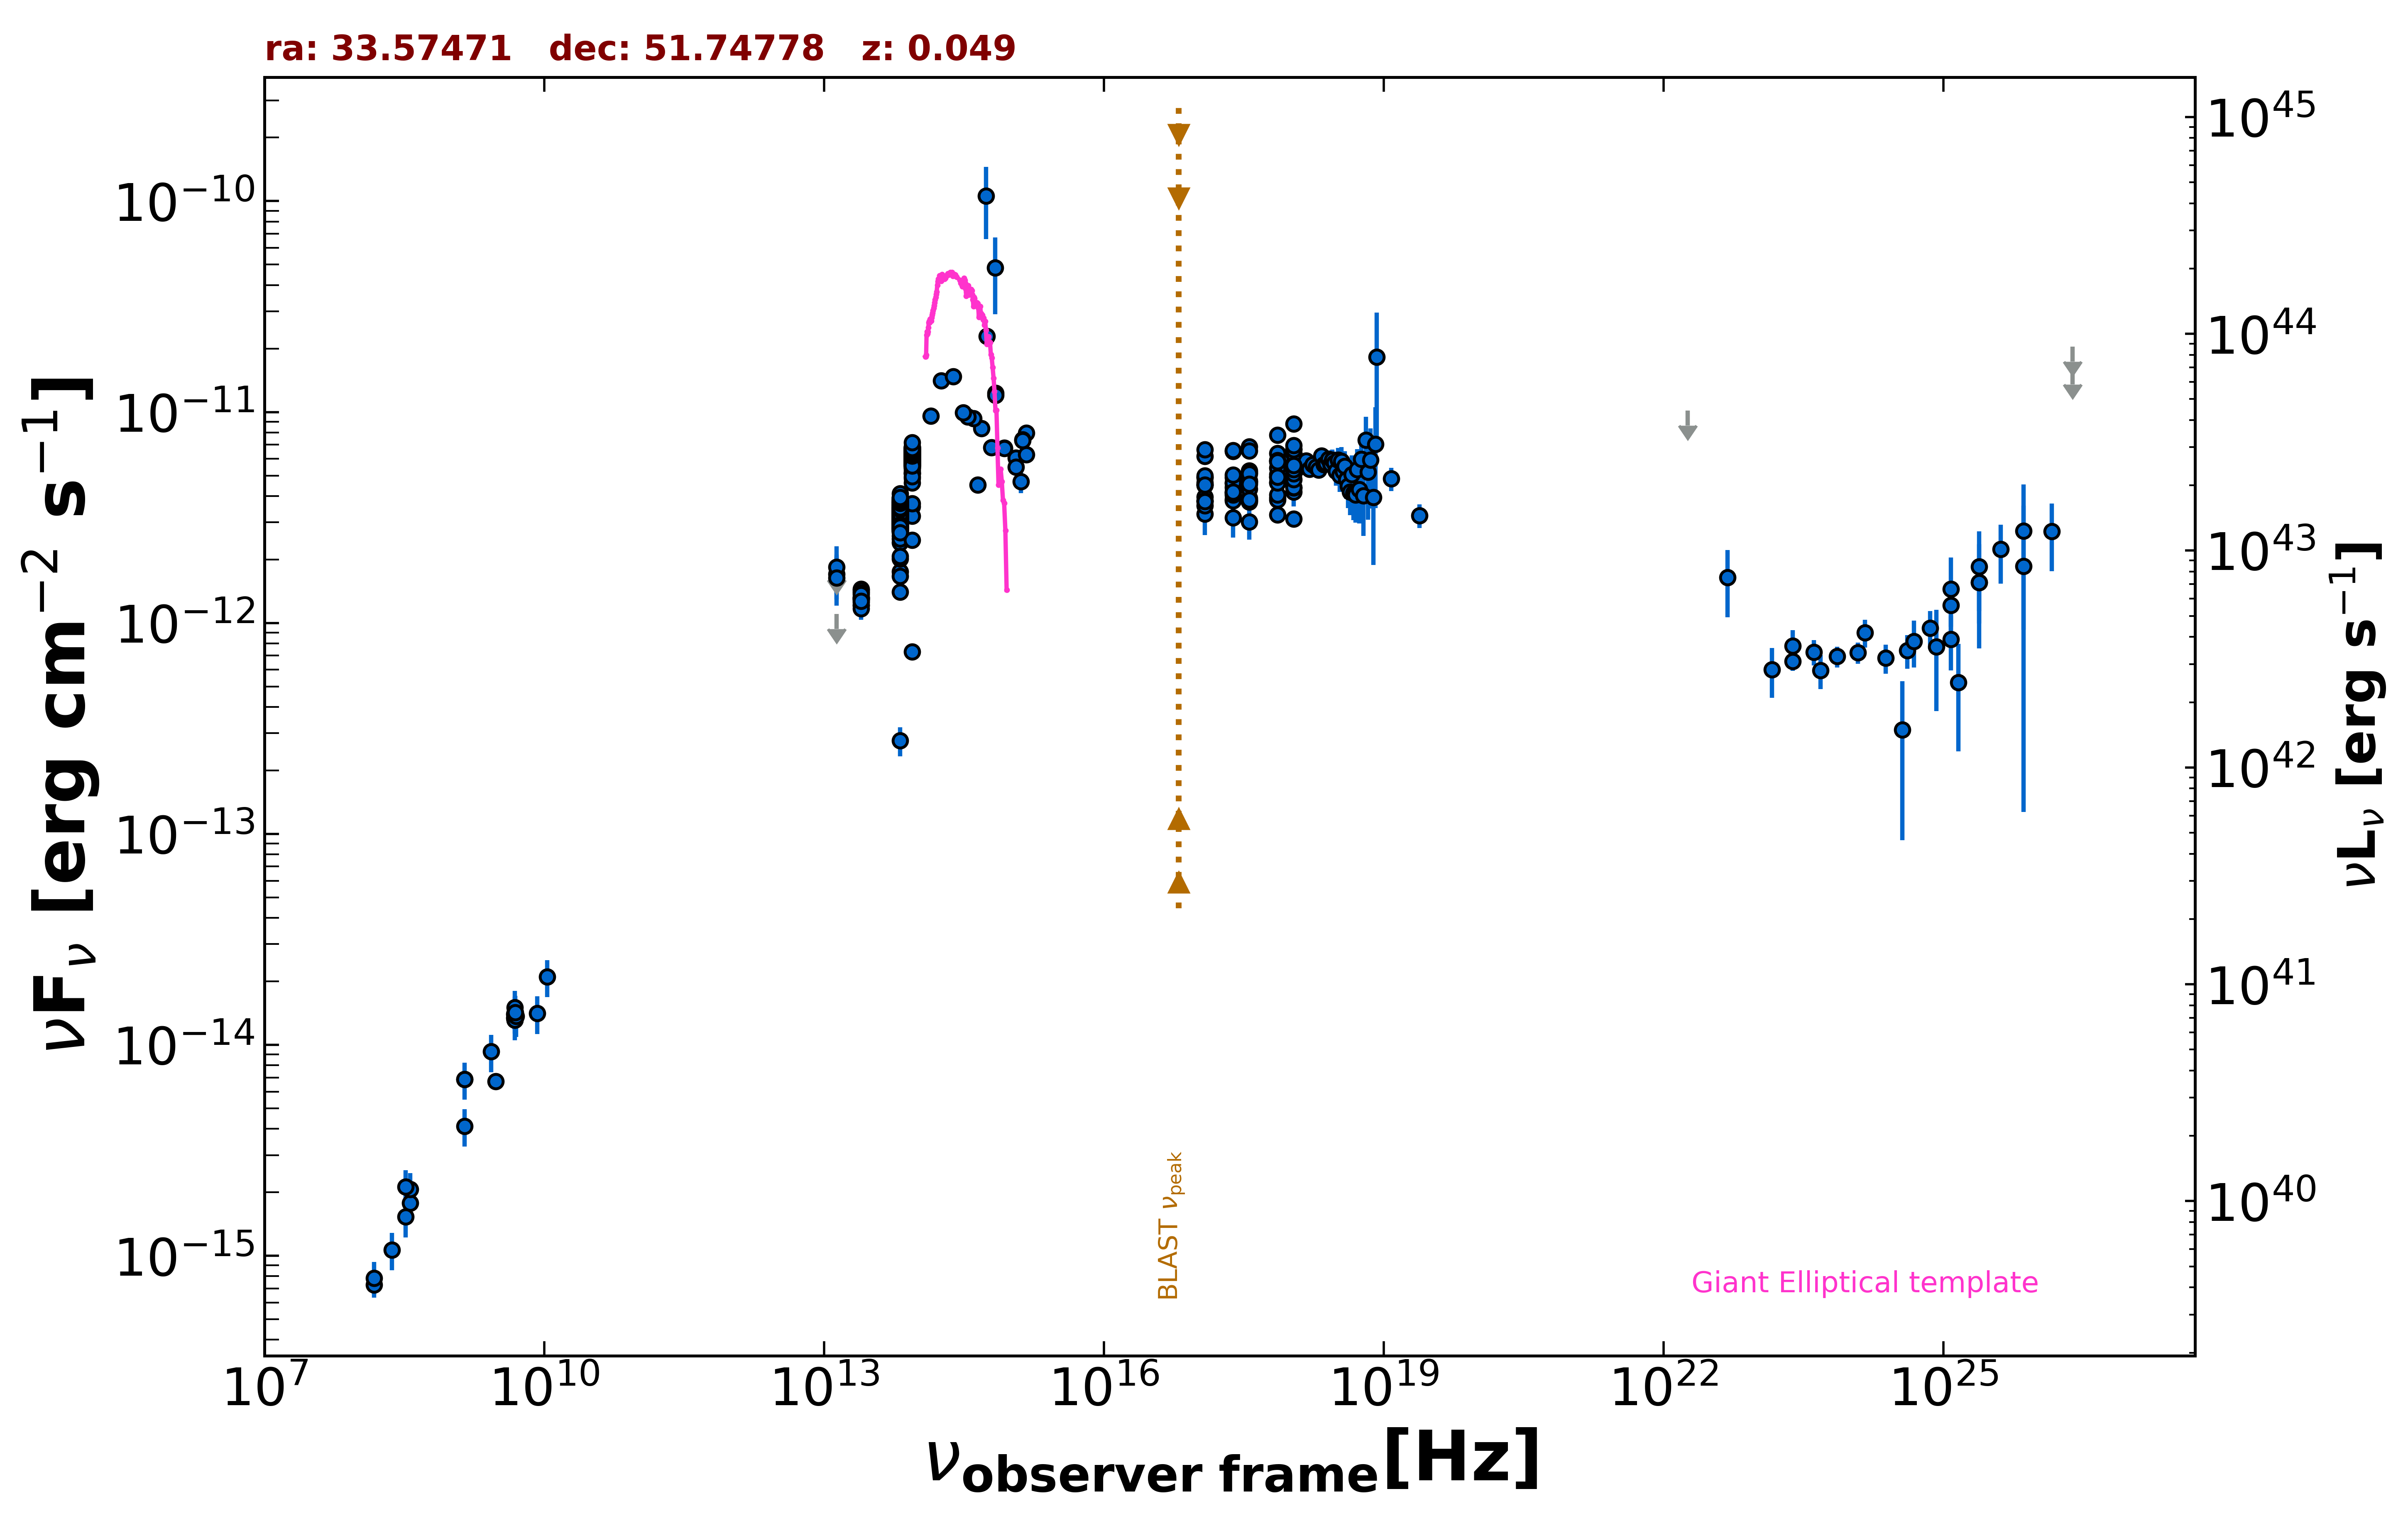

Data behind this chart, as committed beside it:
freq., flux, err_flux, MJD_start, MJD_end, flag, catalog, reference
3.000e+09, 6.718e-15, 2.700e-17, 55000, 55000, , VLASSQL, Gordon et al. 2021  ApJS  255  30
2.418e+17, 4.606e-12, 5.200e-14, 54810, 58041, , 1OUSX, Giommi et al. in preparation
1.209e+17, 4.489e-12, 5.700e-14, 54810, 58041, , 1OUSX, Giommi et al. in preparation
3.627e+17, 4.723e-12, 4.700e-14, 54810, 58041, , 1OUSX, Giommi et al. in preparation
7.253e+17, 5.067e-12, 3.400e-14, 54810, 58041, , 1OUSX, Giommi et al. in preparation
1.088e+18, 5.547e-12, 6.400e-14, 54810, 58041, , 1OUSX, Giommi et al. in preparation
7.253e+17, 5.883e-12, 3.950e-14, 55000, 55000, , 2SXPS, Evans et al. 2020  ApJS  247  54
1.209e+17, 4.898e-12, 6.700e-14, 55000, 55000, , 2SXPS, Evans et al. 2020  ApJS  247  54
3.627e+17, 5.268e-12, 5.450e-14, 55000, 55000, , 2SXPS, Evans et al. 2020  ApJS  247  54
1.088e+18, 6.394e-12, 7.650e-14, 55000, 55000, , 2SXPS, Evans et al. 2020  ApJS  247  54
1.500e+08, 7.276e-16, 7.295e-17, 55000, 55000, , TGSS150, Intema et al. 2017  A&A  598  A781
4.800e+09, 1.397e-14, 1.250e-15, 55000, 55000, , GB6, Gregory et al. 1996  ApJS  103  427
4.800e+09, 1.339e-14, 1.490e-15, 55000, 55000, , GB87, Gregory et al. 1992  VizieR  VIII/14/j20…
4.850e+09, 1.314e-14, 0.000e+00, 55000, 55000, , NORTH20, White and Becker  1992  ApJS  79  331
1.400e+09, 6.860e-15, 0.000e+00, 55000, 55000, , NORTH20, White and Becker  1992  ApJS  79  331
3.650e+08, 1.778e-15, 0.000e+00, 55000, 55000, , NORTH20, White and Becker  1992  ApJS  79  331
1.389e+14, 9.572e-12, 4.485e-13, 55000, 55000, , 2MASS, Skrutskie et al. 2006  AJ  131  1163
1.804e+14, 1.410e-11, 7.300e-13, 55000, 55000, , 2MASS, Skrutskie et al. 2006  AJ  131  1163
2.427e+14, 1.476e-11, 6.800e-13, 55000, 55000, , 2MASS, Skrutskie et al. 2006  AJ  131  1163
8.817e+13, 6.004e-12, 7.000e-15, 55000, 55000, , UNWISE, Schlafly et al. 2019  ApJS  240  30
6.517e+13, 3.326e-12, 7.000e-15, 55000, 55000, , UNWISE, Schlafly et al. 2019  ApJS  240  30
8.817e+13, 6.583e-12, 1.395e-13, 55000, 55000, , WISE, Wright et al. 2010  AJ  140  1868
6.517e+13, 3.697e-12, 7.150e-14, 55000, 55000, , WISE, Wright et al. 2010  AJ  140  1868
2.498e+13, 1.318e-12, 4.500e-14, 55000, 55000, , WISE, Wright et al. 2010  AJ  140  1868
1.363e+13, 1.140e-12, 1.285e-13, 55000, 55000, , WISE, Wright et al. 2010  AJ  140  1868
8.817e+13, 5.501e-12, 9.100e-14, 56884, 56884, , NEOWISE, Mainzer et al. 2014  ApJ  792  30
6.517e+13, 2.723e-12, 6.800e-14, 56884, 56884, , NEOWISE, Mainzer et al. 2014  ApJ  792  30
8.817e+13, 5.916e-12, 1.035e-13, 56887, 56887, , NEOWISE, Mainzer et al. 2014  ApJ  792  30
6.517e+13, 3.011e-12, 7.750e-14, 56887, 56887, , NEOWISE, Mainzer et al. 2014  ApJ  792  30
8.817e+13, 5.755e-12, 1.115e-13, 56887, 56887, , NEOWISE, Mainzer et al. 2014  ApJ  792  30
6.517e+13, 3.075e-12, 9.350e-14, 56887, 56887, , NEOWISE, Mainzer et al. 2014  ApJ  792  30
8.817e+13, 5.944e-12, 1.040e-13, 56883, 56883, , NEOWISE, Mainzer et al. 2014  ApJ  792  30
6.517e+13, 2.972e-12, 8.200e-14, 56883, 56883, , NEOWISE, Mainzer et al. 2014  ApJ  792  30
8.817e+13, 5.846e-12, 1.080e-13, 56887, 56887, , NEOWISE, Mainzer et al. 2014  ApJ  792  30
6.517e+13, 2.825e-12, 8.050e-14, 56887, 56887, , NEOWISE, Mainzer et al. 2014  ApJ  792  30
8.817e+13, 5.873e-12, 1.030e-13, 56887, 56887, , NEOWISE, Mainzer et al. 2014  ApJ  792  30
6.517e+13, 3.016e-12, 8.050e-14, 56887, 56887, , NEOWISE, Mainzer et al. 2014  ApJ  792  30
8.817e+13, 3.562e-12, 7.850e-14, 56884, 56884, , NEOWISE, Mainzer et al. 2014  ApJ  792  30
6.517e+13, 1.750e-12, 5.600e-14, 56884, 56884, , NEOWISE, Mainzer et al. 2014  ApJ  792  30
8.817e+13, 5.916e-12, 1.090e-13, 56887, 56887, , NEOWISE, Mainzer et al. 2014  ApJ  792  30
6.517e+13, 3.084e-12, 8.250e-14, 56887, 56887, , NEOWISE, Mainzer et al. 2014  ApJ  792  30
8.817e+13, 6.380e-12, 1.350e-13, 56887, 56887, , NEOWISE, Mainzer et al. 2014  ApJ  792  30
6.517e+13, 2.870e-12, 9.250e-14, 56887, 56887, , NEOWISE, Mainzer et al. 2014  ApJ  792  30
8.817e+13, 3.210e-12, 7.350e-14, 56884, 56884, , NEOWISE, Mainzer et al. 2014  ApJ  792  30
6.517e+13, 1.667e-12, 6.600e-14, 56884, 56884, , NEOWISE, Mainzer et al. 2014  ApJ  792  30
8.817e+13, 5.944e-12, 1.260e-13, 56887, 56887, , NEOWISE, Mainzer et al. 2014  ApJ  792  30
6.517e+13, 2.823e-12, 7.550e-14, 56887, 56887, , NEOWISE, Mainzer et al. 2014  ApJ  792  30
8.817e+13, 5.676e-12, 9.400e-14, 56883, 56883, , NEOWISE, Mainzer et al. 2014  ApJ  792  30
6.517e+13, 2.945e-12, 6.750e-14, 56883, 56883, , NEOWISE, Mainzer et al. 2014  ApJ  792  30
8.817e+13, 5.421e-12, 1.150e-13, 56884, 56884, , NEOWISE, Mainzer et al. 2014  ApJ  792  30
6.517e+13, 2.738e-12, 7.100e-14, 56884, 56884, , NEOWISE, Mainzer et al. 2014  ApJ  792  30
8.817e+13, 5.172e-12, 1.145e-13, 56884, 56884, , NEOWISE, Mainzer et al. 2014  ApJ  792  30
6.517e+13, 2.753e-12, 7.350e-14, 56884, 56884, , NEOWISE, Mainzer et al. 2014  ApJ  792  30
8.817e+13, 5.999e-12, 1.105e-13, 56887, 56887, , NEOWISE, Mainzer et al. 2014  ApJ  792  30
6.517e+13, 3.011e-12, 7.450e-14, 56887, 56887, , NEOWISE, Mainzer et al. 2014  ApJ  792  30
8.817e+13, 5.729e-12, 1.055e-13, 56887, 56887, , NEOWISE, Mainzer et al. 2014  ApJ  792  30
6.517e+13, 2.929e-12, 8.350e-14, 56887, 56887, , NEOWISE, Mainzer et al. 2014  ApJ  792  30
8.817e+13, 5.288e-12, 1.025e-13, 56884, 56884, , NEOWISE, Mainzer et al. 2014  ApJ  792  30
6.517e+13, 2.849e-12, 8.400e-14, 56884, 56884, , NEOWISE, Mainzer et al. 2014  ApJ  792  30
8.817e+13, 5.614e-12, 1.085e-13, 56887, 56887, , NEOWISE, Mainzer et al. 2014  ApJ  792  30
... 792 more rows
